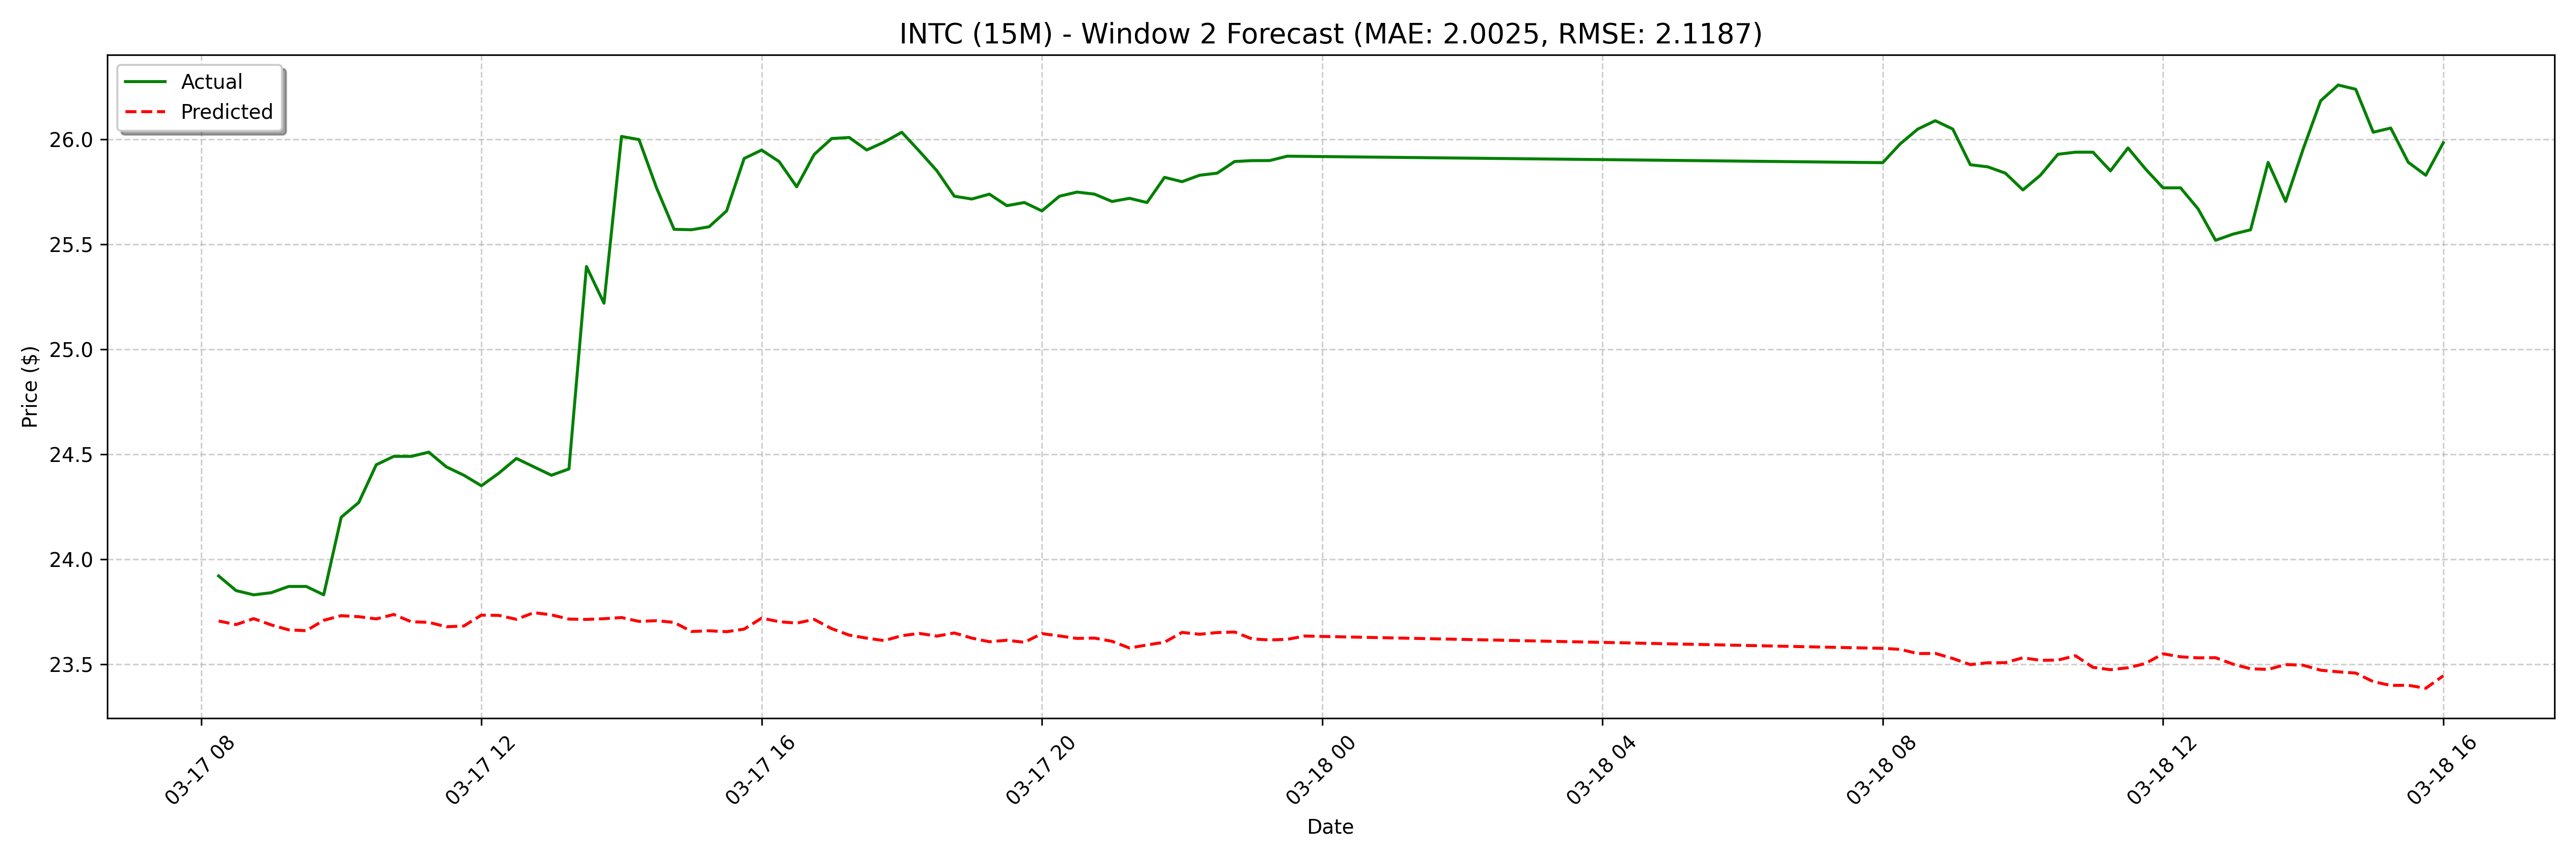

The table this chart was drawn from, first rows:
date, actual, forecast
2025-03-17 08:15:00, 23.92, 23.71
2025-03-17 08:30:00, 23.85, 23.69
2025-03-17 08:45:00, 23.83, 23.72
2025-03-17 09:00:00, 23.84, 23.69
2025-03-17 09:15:00, 23.87, 23.66
2025-03-17 09:30:00, 23.87, 23.66
2025-03-17 09:45:00, 23.83, 23.71
2025-03-17 10:00:00, 24.2, 23.73
2025-03-17 10:15:00, 24.27, 23.73
2025-03-17 10:30:00, 24.45, 23.72
2025-03-17 10:45:00, 24.49, 23.74
2025-03-17 11:00:00, 24.49, 23.7
2025-03-17 11:15:00, 24.51, 23.7
2025-03-17 11:30:00, 24.44, 23.68
2025-03-17 11:45:00, 24.4, 23.68
2025-03-17 12:00:00, 24.35, 23.73
2025-03-17 12:15:00, 24.41, 23.73
2025-03-17 12:30:00, 24.48, 23.71
2025-03-17 12:45:00, 24.44, 23.75
2025-03-17 13:00:00, 24.4, 23.73
2025-03-17 13:15:00, 24.43, 23.71
2025-03-17 13:30:00, 25.4, 23.71
2025-03-17 13:45:00, 25.22, 23.72
2025-03-17 14:00:00, 26.01, 23.72
2025-03-17 14:15:00, 26.0, 23.7
2025-03-17 14:30:00, 25.77, 23.71
2025-03-17 14:45:00, 25.57, 23.7
2025-03-17 15:00:00, 25.57, 23.66
2025-03-17 15:15:00, 25.58, 23.66
2025-03-17 15:30:00, 25.66, 23.65
2025-03-17 15:45:00, 25.91, 23.67
2025-03-17 16:00:00, 25.95, 23.72
2025-03-17 16:15:00, 25.9, 23.7
2025-03-17 16:30:00, 25.77, 23.7
2025-03-17 16:45:00, 25.93, 23.71
2025-03-17 17:00:00, 26, 23.67
2025-03-17 17:15:00, 26.01, 23.64
2025-03-17 17:30:00, 25.95, 23.62
2025-03-17 17:45:00, 25.99, 23.61
2025-03-17 18:00:00, 26.03, 23.64
2025-03-17 18:15:00, 25.94, 23.65
2025-03-17 18:30:00, 25.85, 23.63
2025-03-17 18:45:00, 25.73, 23.65
2025-03-17 19:00:00, 25.72, 23.62
2025-03-17 19:15:00, 25.74, 23.61
2025-03-17 19:30:00, 25.68, 23.61
2025-03-17 19:45:00, 25.7, 23.6
2025-03-17 20:00:00, 25.66, 23.65
2025-03-17 20:15:00, 25.73, 23.63
2025-03-17 20:30:00, 25.75, 23.62
2025-03-17 20:45:00, 25.74, 23.62
2025-03-17 21:00:00, 25.7, 23.61
2025-03-17 21:15:00, 25.72, 23.58
2025-03-17 21:30:00, 25.7, 23.59
2025-03-17 21:45:00, 25.82, 23.6
2025-03-17 22:00:00, 25.8, 23.65
2025-03-17 22:15:00, 25.83, 23.64
2025-03-17 22:30:00, 25.84, 23.65
2025-03-17 22:45:00, 25.9, 23.65
2025-03-17 23:00:00, 25.9, 23.62
... 68 more rows
